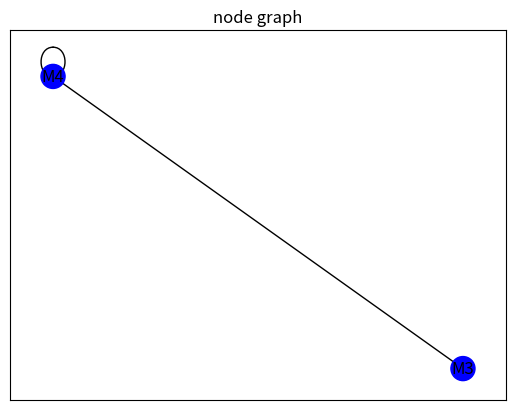

Write the Python code that produced this figure.
# -*- coding: utf-8 -*-
"""
Created on Wed Oct 10 14:53:57 2018

@author: kunal
"""

import networkx as nx
import matplotlib.pyplot as plt
import itertools as it
from collections import defaultdict


class advancedNode:
    """
    combines multiple nodes and return properties of new node.

    Parameters of input
    ----------
    nodes : all nodes with nodes names and properties
    ports : ports visible to outside the node

    Returns
    -------
    _no_of_ports : number
    _no_of_nodes : number

    Example
    -------
    >>> subckt = {"node_type": name, "ports": ports, "nodes": nodes}
    >>> advancedNode(subckt) 

    """
    def __init__(self, subckt):
        self.ports = subckt["ports"]
        self.nodes = subckt["nodes"]
        self.nets = defaultdict(list)
        self.node_graph = nx.Graph()
        self.inst_type = subckt["inst_type"]

    def _no_of_ports(self):
        return len(self.ports)

    def _no_of_nodes(self):
        return len(self.nodes)

    def _node_graph(self):
        for node in self.nodes:
            self.node_graph.add_node(node["inst"],
                                     inst_type=node["inst_type"],
                                     ports=node["ports"],
                                     values=node['values'])
            for net in node["ports"]:
                self.nets[net].append(node["inst"])
        for net, nodes in self.nets.items():
            if net not in ["0", "vdd!", "gnd!"]:
                for pair in it.combinations(nodes, 2):
                    self.node_graph.add_edge(*pair, name=net)

    def _match_graph(self):
        if self.inst_type is None:
            self.inst_type = "current mirror"
        else:
            pass

    def _show_circuit_graph(self):
        color_map = []
        plt.figure()
        for x, y in self.node_graph.nodes(data=True):
            if "inst_type" in y:
                if y["inst_type"] == 'pmos':
                    color_map.append('red')
                elif y["inst_type"] == 'nmos':
                    color_map.append('blue')
                elif y["inst_type"] == 'cap':
                    color_map.append('orange')
                else:
                    color_map.append('green')
        nx.draw_networkx(self.node_graph,
                         node_color=color_map,
                         with_labels=True)
        plt.title('node graph')

    def get_node(self):
        self._node_graph()
        self._match_graph()
        self._show_circuit_graph()
        return {'inst': subckt['inst'],
                'inst_type': self.inst_type,
                'ports': self.ports,
                'node_graph': self.node_graph
                }


name = "current_mirror"
nodes = [
        {'inst': 'M3', 'inst_type': 'nmos',
         'ports': ['net7', 'net5', '0', '0'],
         'values': ['w=w', 'l=90n']},
        {'inst': 'M4', 'inst_type': 'nmos',
         'ports': ['net5', 'net5', '0', '0'],
         'values': ['w=w', 'l=90n']}
        ]
ports = ['net7', 'net5', '0']
subckt = {'inst': "x0", "inst_type": name, "ports": ports, "nodes": nodes}
x1 = advancedNode(subckt)
new_node = x1.get_node()
print(new_node)
